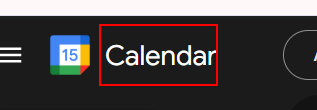
Workflow: putEventCalendar

Step 1: find the element 'Calendar' in window 'Google Calendar - Anul 2025' (chrome.exe)

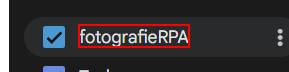
Step 2 [then]: get-text from the element

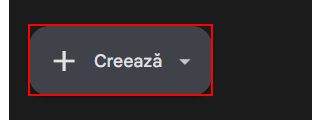
Step 3 [then]: click on the button 'addCreează'

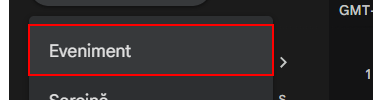
Step 4: click on 'Eveniment'

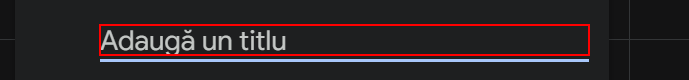
Step 5: type "[senderName +" " +eventType]" into the text box

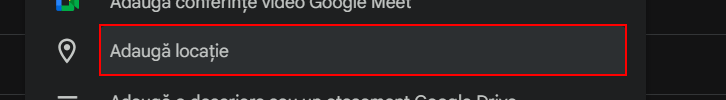
Step 6: click on the element 'Adaugă'

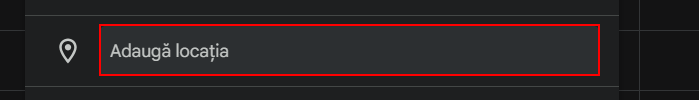
Step 7: type [eventLocation] into the text box

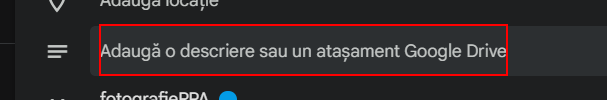
Step 8: click on the element 'o descriere'

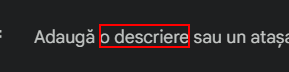
Step 9: type "["Email: " + senderEmail+";Mentiuni: " + eventMentions + "[k(enter)]"]" into '*o descriere'

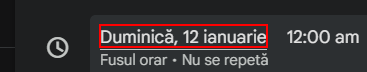
Step 10: click on the element

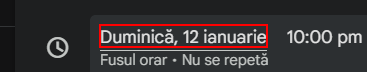
Step 11: type [formattedEventDate] into the text box

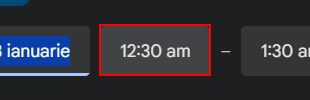
Step 12: click on the element

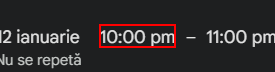
Step 13: type [formattedEventStart] into the text box

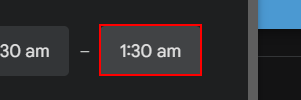
Step 14: click on the element

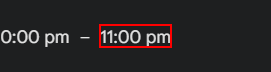
Step 15: type "[formattedEventFinish +"[k(enter)]"]" into the text box

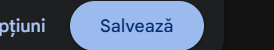
Step 16: click on the element

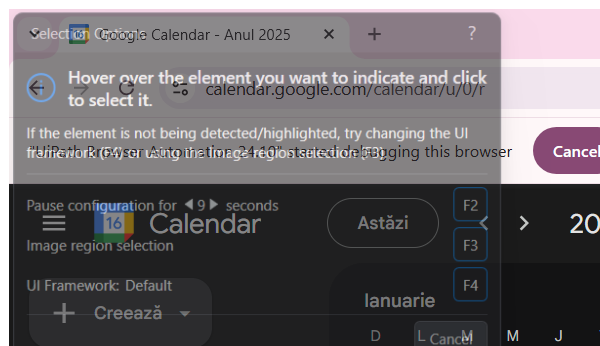
Step 17: Attach Browser 'chrome.exe Google' in window 'Google Calendar - Anul 2025' (chrome.exe)